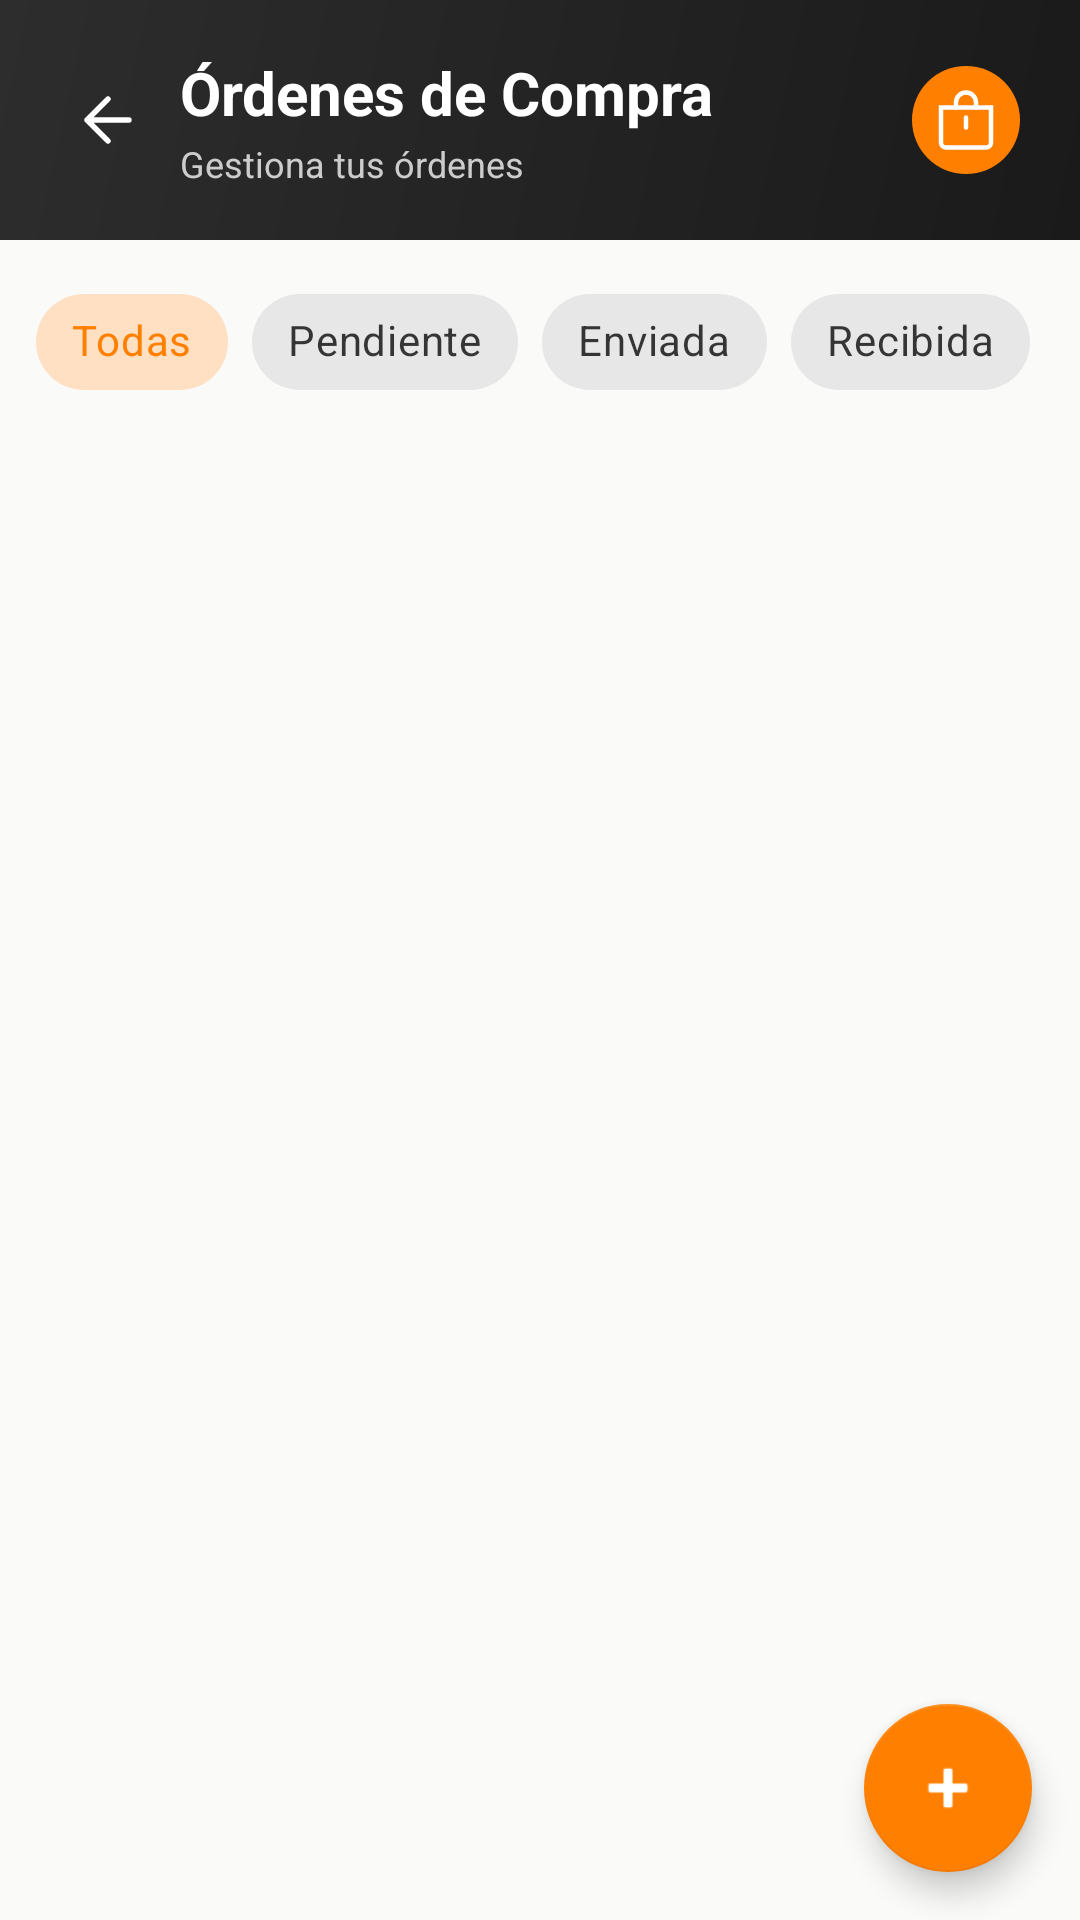

Here is an Android app screen rendered from its layout file. Give the layout XML and the strings, colors and styles it references.
<!-- AndroidManifest.xml: application theme Theme.CAAS -->
<!-- res/layout/fragment_purchase_order_list.xml -->
<?xml version="1.0" encoding="utf-8"?>
<androidx.coordinatorlayout.widget.CoordinatorLayout
    xmlns:android="http://schemas.android.com/apk/res/android"
    xmlns:app="http://schemas.android.com/apk/res-auto"
    android:layout_width="match_parent"
    android:layout_height="match_parent"
    android:background="@color/background">

    <androidx.core.widget.NestedScrollView
        android:layout_width="match_parent"
        android:layout_height="match_parent">

        <LinearLayout
            android:layout_width="match_parent"
            android:layout_height="wrap_content"
            android:orientation="vertical">

            
            <RelativeLayout
                android:layout_width="match_parent"
                android:layout_height="wrap_content"
                android:background="@drawable/header_gradient"
                android:paddingHorizontal="@dimen/header_padding_horizontal"
                android:paddingVertical="16dp"
                android:minHeight="@dimen/header_height">

                <ImageView
                    android:id="@+id/btnBack"
                    android:layout_width="32dp"
                    android:layout_height="32dp"
                    android:layout_centerVertical="true"
                    android:src="@drawable/ic_back"
                    android:padding="4dp"
                    android:contentDescription="Volver"
                    app:tint="@color/white"/>

                <LinearLayout
                    android:layout_width="0dp"
                    android:layout_height="wrap_content"
                    android:layout_centerVertical="true"
                    android:layout_toEndOf="@id/btnBack"
                    android:layout_toStartOf="@+id/ivHeaderIcon"
                    android:layout_marginStart="8dp"
                    android:orientation="vertical">

                    <TextView
                        android:layout_width="wrap_content"
                        android:layout_height="wrap_content"
                        android:text="Órdenes de Compra"
                        android:textColor="@color/header_text"
                        android:textSize="@dimen/text_size_title"
                        android:textStyle="bold"/>

                    <TextView
                        android:layout_width="wrap_content"
                        android:layout_height="wrap_content"
                        android:layout_marginTop="2dp"
                        android:text="Gestiona tus órdenes"
                        android:textColor="#CCCCCC"
                        android:textSize="@dimen/text_size_caption"/>
                </LinearLayout>

                <ImageView
                    android:id="@+id/ivHeaderIcon"
                    android:layout_width="36dp"
                    android:layout_height="36dp"
                    android:layout_alignParentEnd="true"
                    android:layout_centerVertical="true"
                    android:background="@drawable/circle_orange_bg"
                    android:contentDescription="Auto-generar órdenes"
                    android:padding="8dp"
                    android:src="@drawable/ic_inventory"
                    app:tint="@color/white"/>
            </RelativeLayout>

            
            <HorizontalScrollView
                android:layout_width="match_parent"
                android:layout_height="wrap_content"
                android:paddingHorizontal="12dp"
                android:paddingVertical="10dp"
                android:scrollbars="none">

                <com.google.android.material.chip.ChipGroup
                    android:id="@+id/chipGroupFilters"
                    android:layout_width="wrap_content"
                    android:layout_height="wrap_content"
                    app:singleSelection="true"
                    app:selectionRequired="true">

                    <com.google.android.material.chip.Chip
                        android:id="@+id/chipAll"
                        style="@style/Widget.MaterialComponents.Chip.Choice"
                        android:layout_width="wrap_content"
                        android:layout_height="wrap_content"
                        android:text="Todas"
                        android:checked="true"/>

                    <com.google.android.material.chip.Chip
                        android:id="@+id/chipPending"
                        style="@style/Widget.MaterialComponents.Chip.Choice"
                        android:layout_width="wrap_content"
                        android:layout_height="wrap_content"
                        android:text="Pendiente"/>

                    <com.google.android.material.chip.Chip
                        android:id="@+id/chipSent"
                        style="@style/Widget.MaterialComponents.Chip.Choice"
                        android:layout_width="wrap_content"
                        android:layout_height="wrap_content"
                        android:text="Enviada"/>

                    <com.google.android.material.chip.Chip
                        android:id="@+id/chipReceived"
                        style="@style/Widget.MaterialComponents.Chip.Choice"
                        android:layout_width="wrap_content"
                        android:layout_height="wrap_content"
                        android:text="Recibida"/>

                    <com.google.android.material.chip.Chip
                        android:id="@+id/chipCancelled"
                        style="@style/Widget.MaterialComponents.Chip.Choice"
                        android:layout_width="wrap_content"
                        android:layout_height="wrap_content"
                        android:text="Cancelada"/>
                </com.google.android.material.chip.ChipGroup>
            </HorizontalScrollView>

            
            <ProgressBar
                android:id="@+id/progressBar"
                android:layout_width="wrap_content"
                android:layout_height="wrap_content"
                android:layout_gravity="center_horizontal"
                android:layout_margin="24dp"
                android:indeterminateTint="@color/orange"
                android:visibility="gone"/>

            
            <androidx.recyclerview.widget.RecyclerView
                android:id="@+id/rvOrders"
                android:layout_width="match_parent"
                android:layout_height="wrap_content"
                android:clipToPadding="false"
                android:nestedScrollingEnabled="false"
                android:paddingHorizontal="12dp"
                android:paddingTop="4dp"
                android:paddingBottom="8dp"
                android:visibility="gone"/>

            
            <LinearLayout
                android:id="@+id/layoutEmptyState"
                android:layout_width="match_parent"
                android:layout_height="wrap_content"
                android:gravity="center"
                android:orientation="vertical"
                android:paddingTop="60dp"
                android:paddingHorizontal="40dp"
                android:paddingBottom="40dp"
                android:visibility="gone">

                <ImageView
                    android:layout_width="64dp"
                    android:layout_height="64dp"
                    android:src="@drawable/ic_inventory"
                    android:alpha="0.3"
                    android:contentDescription="Sin órdenes"/>

                <TextView
                    android:layout_width="wrap_content"
                    android:layout_height="wrap_content"
                    android:layout_marginTop="16dp"
                    android:text="Sin órdenes aún"
                    android:textColor="@color/text_primary"
                    android:textSize="17sp"
                    android:textStyle="bold"
                    android:gravity="center"/>

                <TextView
                    android:layout_width="wrap_content"
                    android:layout_height="wrap_content"
                    android:layout_marginTop="8dp"
                    android:text="Crea tu primera orden de compra\no genera una automáticamente."
                    android:textColor="@color/text_secondary"
                    android:textSize="14sp"
                    android:gravity="center"/>
            </LinearLayout>

            <View
                android:layout_width="match_parent"
                android:layout_height="80dp"/>

        </LinearLayout>
    </androidx.core.widget.NestedScrollView>

    
    <com.google.android.material.floatingactionbutton.FloatingActionButton
        android:id="@+id/fabAddOrder"
        android:layout_width="wrap_content"
        android:layout_height="wrap_content"
        android:layout_gravity="bottom|end"
        android:layout_margin="@dimen/fab_margin"
        android:contentDescription="Crear orden de compra"
        android:src="@android:drawable/ic_input_add"
        app:backgroundTint="@color/button_orange"
        app:tint="@color/white"/>

</androidx.coordinatorlayout.widget.CoordinatorLayout>
<!-- resources referenced by this layout -->
<resources>
  <color name="background">#FFFAFAF8</color>
  <color name="button_orange">@color/orange</color>
  <color name="header_text">#FFFFFFFF</color>
  <color name="orange">#FFFF8000</color>
  <color name="text_primary">#FF1A1A1A</color>
  <color name="text_secondary">#FF6B6B6B</color>
  <color name="white">#FFFFFFFF</color>
  <dimen name="fab_margin">16dp</dimen>
  <dimen name="header_height">80dp</dimen>
  <dimen name="header_padding_horizontal">20dp</dimen>
  <dimen name="text_size_caption">12sp</dimen>
  <dimen name="text_size_title">20sp</dimen>
  <!-- drawable circle_orange_bg (drawable) -->
  <?xml version="1.0" encoding="utf-8"?>
  <shape xmlns:android="http://schemas.android.com/apk/res/android"
      android:shape="oval">
      <solid android:color="@color/button_orange"/>
  </shape>
  <!-- drawable header_gradient (drawable) -->
  <?xml version="1.0" encoding="utf-8"?>
  <shape xmlns:android="http://schemas.android.com/apk/res/android">
      <gradient
          android:startColor="@color/header_start"
          android:endColor="@color/header_end"
          android:angle="135"/>
  </shape>
  <!-- drawable ic_back (drawable) -->
  <?xml version="1.0" encoding="utf-8"?>
  <vector xmlns:android="http://schemas.android.com/apk/res/android"
      android:width="24dp"
      android:height="24dp"
      android:viewportWidth="24"
      android:viewportHeight="24">
      <path
          android:fillColor="@android:color/transparent"
          android:strokeColor="@color/text_primary"
          android:strokeWidth="1.8"
          android:strokeLineCap="round"
          android:strokeLineJoin="round"
          android:pathData="M19 12H5M12 19L5 12L12 5" />
  </vector>
  <!-- drawable ic_inventory (drawable) -->
  <?xml version="1.0" encoding="utf-8"?>
  <vector xmlns:android="http://schemas.android.com/apk/res/android"
      android:width="24dp"
      android:height="24dp"
      android:viewportWidth="24"
      android:viewportHeight="24">
      <path
          android:pathData="M2,7L22,7L22,21A2,2 0,0 1,20 23L4,23A2,2 0,0 1,2 21Z"
          android:strokeColor="#FF000000"
          android:strokeWidth="1.8"
          android:fillColor="@android:color/transparent"/>
      <path
          android:pathData="M16,7L16,5A4,4 0,0 0,8 5L8,7"
          android:strokeColor="#FF000000"
          android:strokeWidth="1.8"
          android:fillColor="@android:color/transparent"
          android:strokeLineCap="round"/>
      <path
          android:pathData="M12,11L12,15"
          android:strokeColor="#FF000000"
          android:strokeWidth="1.8"
          android:fillColor="@android:color/transparent"
          android:strokeLineCap="round"/>
  </vector>
  <style name="Theme.CAAS" parent="Theme.MaterialComponents.DayNight.DarkActionBar">
          <item name="colorPrimary">@color/orange</item>
          <item name="colorPrimaryVariant">@color/orange_dark</item>
          <item name="colorOnPrimary">@color/white</item>
          <item name="colorSecondary">@color/orange</item>
          <item name="colorSecondaryVariant">@color/orange_dark</item>
          <item name="colorOnSecondary">@color/white</item>
          <item name="colorSurface">@color/surface</item>
          <item name="colorOnSurface">@color/text_primary</item>
          <item name="android:colorBackground">@color/background</item>
          <item name="android:statusBarColor">@color/status_bar</item>
      </style>
  <color name="header_start">#FF1A1A1A</color>
  <color name="header_end">#FF2D2D2D</color>
  <color name="orange_dark">#FFE67300</color>
  <color name="surface">#FFFFFFFF</color>
  <color name="status_bar">#FF1A1A1A</color>
</resources>
